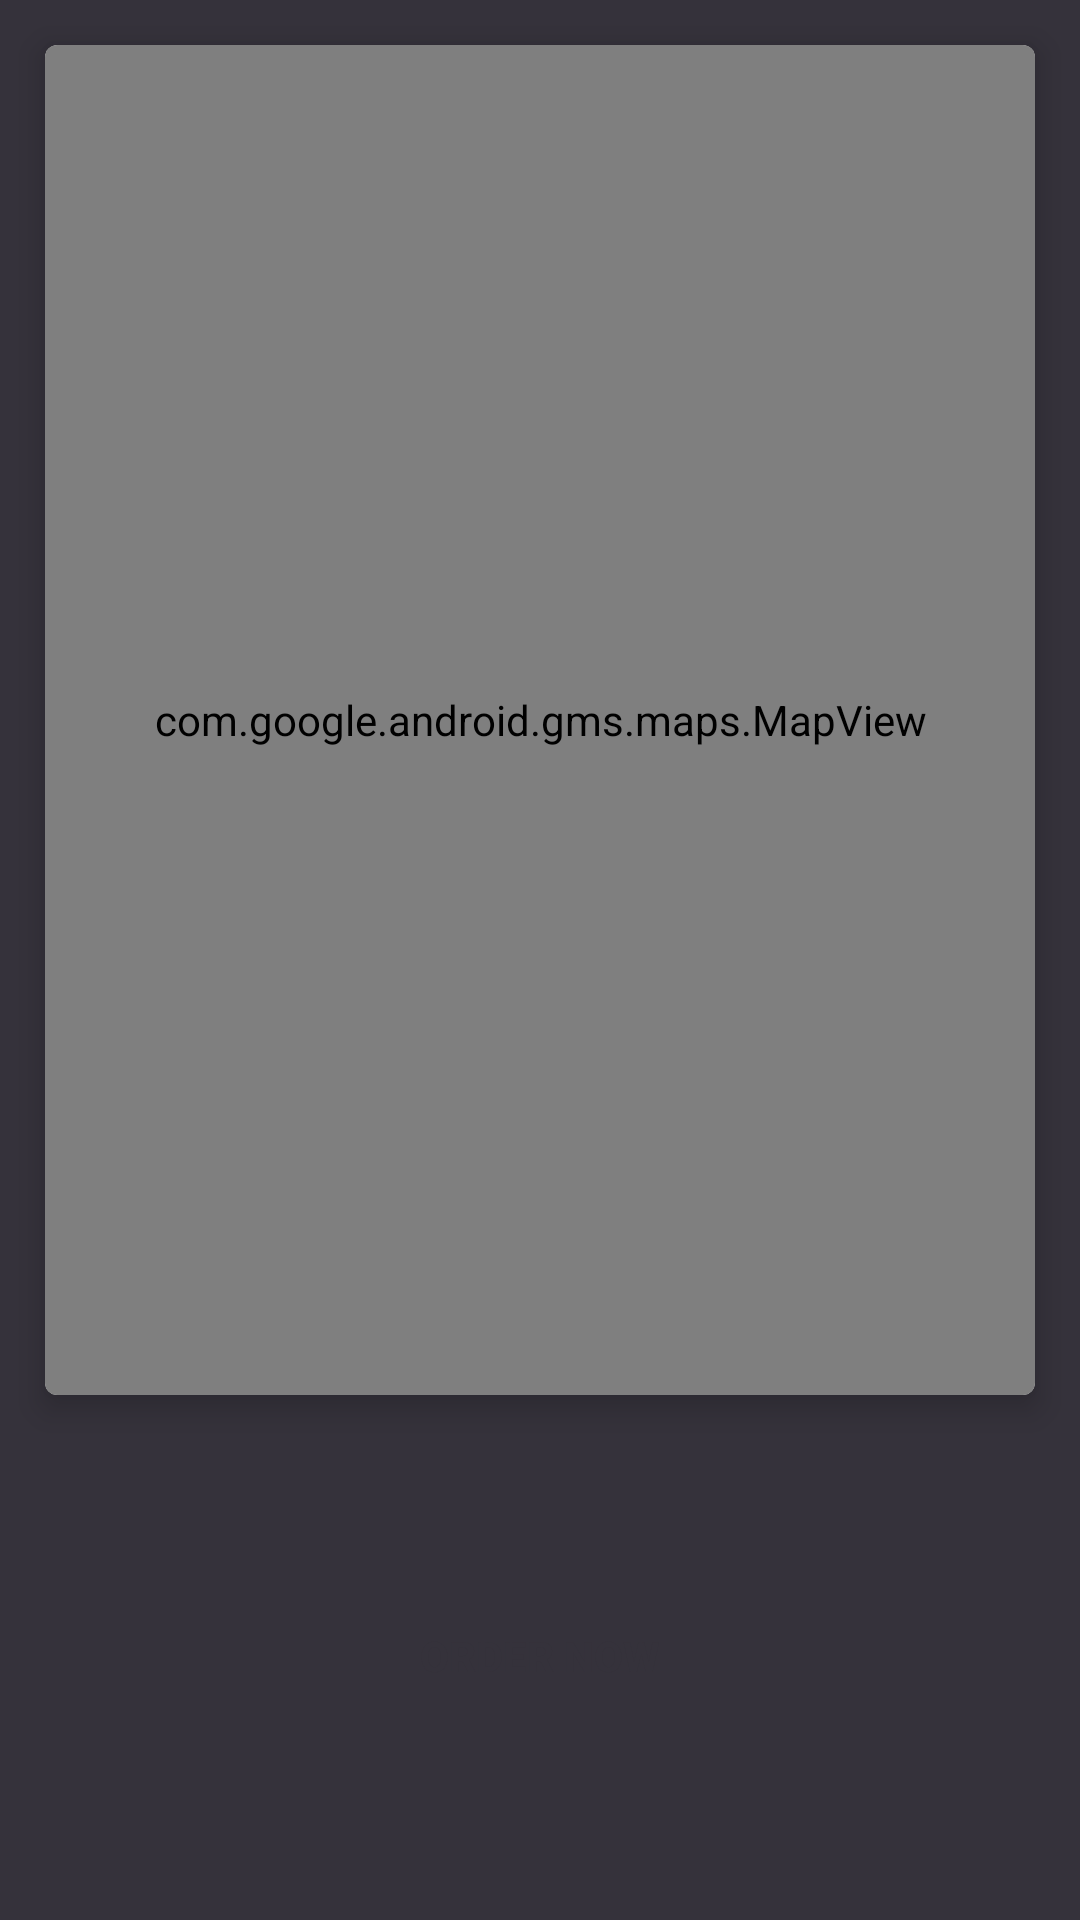

This screen was rendered from an Android layout file. Write that file and the resources it references.
<!-- AndroidManifest.xml: application theme Theme.TKPPL_YES248 -->
<!-- res/layout/activity_maps.xml -->
<?xml version="1.0" encoding="utf-8"?>
<RelativeLayout xmlns:android="http://schemas.android.com/apk/res/android"
    xmlns:app="http://schemas.android.com/apk/res-auto"
    xmlns:tools="http://schemas.android.com/tools"
    android:layout_width="match_parent"
    android:layout_height="match_parent"
    android:background="@color/black"
    tools:context=".MapsActivity">

    <androidx.cardview.widget.CardView
        android:layout_width="380dp"
        android:layout_height="450dp"
        android:layout_marginStart="15dp"
        android:layout_marginTop="15dp"
        android:layout_marginEnd="15dp"
        android:layout_marginBottom="15dp"
        app:cardCornerRadius="4dp"
        app:cardElevation="6dp">

        <com.google.android.gms.maps.MapView
            android:id="@+id/map1"
            android:layout_width="match_parent"
            android:layout_height="450dp" />

        <ImageView
            android:id="@+id/mapPin"
            android:layout_width="30dp"
            android:layout_height="30dp"
            android:layout_gravity="center"
            android:src="@drawable/pin" />

    </androidx.cardview.widget.CardView>

    <androidx.constraintlayout.widget.ConstraintLayout
        android:layout_width="match_parent"
        android:layout_height="match_parent">

        <TextView
            android:id="@+id/tvAdd"
            android:layout_width="match_parent"
            android:layout_height="40dp"
            android:fontFamily="sans-serif-medium"
            android:text=""
            android:textAlignment="center"
            android:textSize="12dp"
            android:textColor="@color/white"
            android:layout_marginBottom="16dp"
            android:layout_marginStart="15dp"
            android:layout_marginEnd="15dp"
            app:layout_constraintBottom_toTopOf="@+id/orderButton"
            tools:layout_editor_absoluteX="0dp" />

        <Button
            android:id="@+id/orderButton"
            android:layout_width="match_parent"
            android:layout_height="wrap_content"
            android:background="@drawable/red_button_background"
            android:fontFamily="sans-serif-medium"
            android:text="Order Now"
            android:textColor="@color/black"
            android:textStyle="bold"
            app:layout_constraintBottom_toBottomOf="parent"
            app:layout_constraintEnd_toEndOf="parent"
            app:layout_constraintHorizontal_bias="0.478"
            app:layout_constraintStart_toStartOf="parent"
            app:layout_constraintTop_toTopOf="parent"
            app:layout_constraintVertical_bias="0.892" />

    </androidx.constraintlayout.widget.ConstraintLayout>


</RelativeLayout>
<!-- resources referenced by this layout -->
<resources>
  <color name="black">#35323B</color>
  <color name="white">#FFFFFFFF</color>
  <style name="Theme.TKPPL_YES248" parent="Theme.MaterialComponents.DayNight.DarkActionBar">
          
          <item name="colorPrimary">#6A696F</item>
          <item name="colorPrimaryVariant">@color/grey</item>
          <item name="colorOnPrimary">@color/black</item>
          
          <item name="colorSecondary">@color/teal_200</item>
          <item name="colorSecondaryVariant">@color/teal_700</item>
          <item name="colorOnSecondary">@color/black</item>
          
          <item name="android:statusBarColor" tools:targetApi="l">?attr/colorPrimaryVariant</item>
          
          <item name="materialCalendarStyle">@style/Widget.MaterialComponents.MaterialCalendar</item>
          <item name="materialCalendarFullscreenTheme">
              @style/ThemeOverlay.MaterialComponents.MaterialCalendar.Fullscreen
          </item>
          <item name="materialCalendarTheme">@style/ThemeOverlay.MaterialComponents.MaterialCalendar
          </item>
      </style>
  <color name="grey">#808080</color>
  <color name="teal_200">#FF03DAC5</color>
  <color name="teal_700">#FF018786</color>
</resources>
